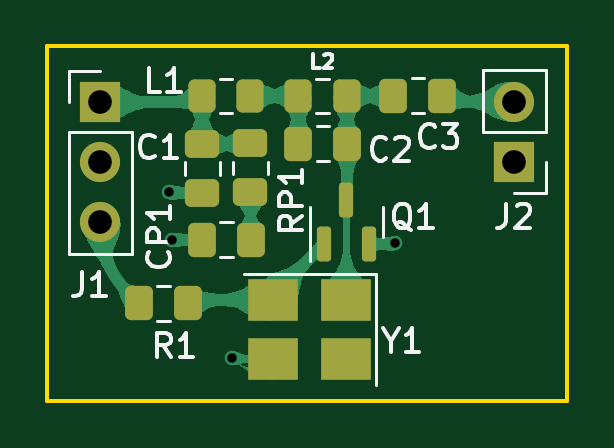
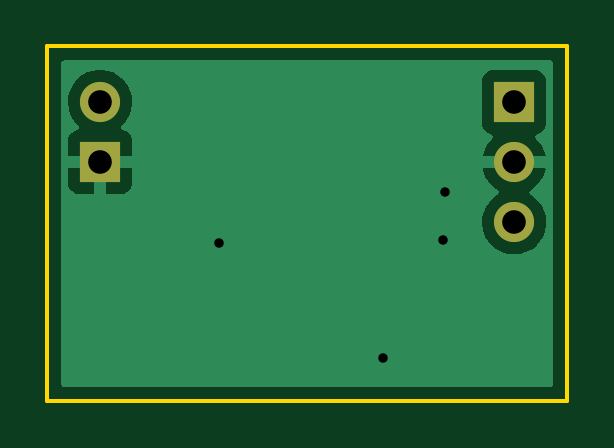
Circuit board: 11 layer files. Board 22.0 x 15.0 mm.
- bottom_copper: Basic-150-MHz-Telemetry-Transmitter-SMD-B_Cu.gbr (9289 bytes)
- bottom_mask: Basic-150-MHz-Telemetry-Transmitter-SMD-B_Mask.gbr (721 bytes)
- paste: Basic-150-MHz-Telemetry-Transmitter-SMD-B_Paste.gbr (486 bytes)
- bottom_silk: Basic-150-MHz-Telemetry-Transmitter-SMD-B_Silkscreen.gbr (724 bytes)
- outline: Basic-150-MHz-Telemetry-Transmitter-SMD-Edge_Cuts.gbr (708 bytes)
- top_copper: Basic-150-MHz-Telemetry-Transmitter-SMD-F_Cu.gbr (66696 bytes)
- top_mask: Basic-150-MHz-Telemetry-Transmitter-SMD-F_Mask.gbr (2693 bytes)
- paste: Basic-150-MHz-Telemetry-Transmitter-SMD-F_Paste.gbr (2458 bytes)
- top_silk: Basic-150-MHz-Telemetry-Transmitter-SMD-F_Silkscreen.gbr (10914 bytes)
- drill: Basic-150-MHz-Telemetry-Transmitter-SMD-NPTH.drl (276 bytes)
- drill: Basic-150-MHz-Telemetry-Transmitter-SMD-PTH.drl (529 bytes)

=== bottom_copper: Basic-150-MHz-Telemetry-Transmitter-SMD-B_Cu.gbr (9289 bytes, source omitted) ===
=== bottom_mask: Basic-150-MHz-Telemetry-Transmitter-SMD-B_Mask.gbr ===
%TF.GenerationSoftware,KiCad,Pcbnew,(6.0.4)*%
%TF.CreationDate,2022-07-11T20:34:20+03:00*%
%TF.ProjectId,Basic-150-MHz-Telemetry-Transmitter-SMD,42617369-632d-4313-9530-2d4d487a2d54,rev?*%
%TF.SameCoordinates,Original*%
%TF.FileFunction,Soldermask,Bot*%
%TF.FilePolarity,Negative*%
%FSLAX46Y46*%
G04 Gerber Fmt 4.6, Leading zero omitted, Abs format (unit mm)*
G04 Created by KiCad (PCBNEW (6.0.4)) date 2022-07-11 20:34:20*
%MOMM*%
%LPD*%
G01*
G04 APERTURE LIST*
%ADD10R,1.700000X1.700000*%
%ADD11O,1.700000X1.700000*%
G04 APERTURE END LIST*
D10*
%TO.C,J2*%
X59772650Y-44884100D03*
D11*
X59772650Y-42344100D03*
%TD*%
D10*
%TO.C,J1*%
X42246650Y-42359100D03*
D11*
X42246650Y-44899100D03*
X42246650Y-47439100D03*
%TD*%
M02*

=== paste: Basic-150-MHz-Telemetry-Transmitter-SMD-B_Paste.gbr ===
%TF.GenerationSoftware,KiCad,Pcbnew,(6.0.4)*%
%TF.CreationDate,2022-07-11T20:34:20+03:00*%
%TF.ProjectId,Basic-150-MHz-Telemetry-Transmitter-SMD,42617369-632d-4313-9530-2d4d487a2d54,rev?*%
%TF.SameCoordinates,Original*%
%TF.FileFunction,Paste,Bot*%
%TF.FilePolarity,Positive*%
%FSLAX46Y46*%
G04 Gerber Fmt 4.6, Leading zero omitted, Abs format (unit mm)*
G04 Created by KiCad (PCBNEW (6.0.4)) date 2022-07-11 20:34:20*
%MOMM*%
%LPD*%
G01*
G04 APERTURE LIST*
G04 APERTURE END LIST*
M02*

=== bottom_silk: Basic-150-MHz-Telemetry-Transmitter-SMD-B_Silkscreen.gbr ===
%TF.GenerationSoftware,KiCad,Pcbnew,(6.0.4)*%
%TF.CreationDate,2022-07-11T20:34:20+03:00*%
%TF.ProjectId,Basic-150-MHz-Telemetry-Transmitter-SMD,42617369-632d-4313-9530-2d4d487a2d54,rev?*%
%TF.SameCoordinates,Original*%
%TF.FileFunction,Legend,Bot*%
%TF.FilePolarity,Positive*%
%FSLAX46Y46*%
G04 Gerber Fmt 4.6, Leading zero omitted, Abs format (unit mm)*
G04 Created by KiCad (PCBNEW (6.0.4)) date 2022-07-11 20:34:20*
%MOMM*%
%LPD*%
G01*
G04 APERTURE LIST*
%ADD10R,1.700000X1.700000*%
%ADD11O,1.700000X1.700000*%
G04 APERTURE END LIST*
%LPC*%
D10*
%TO.C,J2*%
X59772650Y-44884100D03*
D11*
X59772650Y-42344100D03*
%TD*%
D10*
%TO.C,J1*%
X42246650Y-42359100D03*
D11*
X42246650Y-44899100D03*
X42246650Y-47439100D03*
%TD*%
M02*

=== outline: Basic-150-MHz-Telemetry-Transmitter-SMD-Edge_Cuts.gbr ===
%TF.GenerationSoftware,KiCad,Pcbnew,(6.0.4)*%
%TF.CreationDate,2022-07-11T20:34:20+03:00*%
%TF.ProjectId,Basic-150-MHz-Telemetry-Transmitter-SMD,42617369-632d-4313-9530-2d4d487a2d54,rev?*%
%TF.SameCoordinates,Original*%
%TF.FileFunction,Profile,NP*%
%FSLAX46Y46*%
G04 Gerber Fmt 4.6, Leading zero omitted, Abs format (unit mm)*
G04 Created by KiCad (PCBNEW (6.0.4)) date 2022-07-11 20:34:20*
%MOMM*%
%LPD*%
G01*
G04 APERTURE LIST*
%TA.AperFunction,Profile*%
%ADD10C,0.150000*%
%TD*%
G04 APERTURE END LIST*
D10*
X40000000Y-40000000D02*
X62000000Y-40000000D01*
X62000000Y-40000000D02*
X62000000Y-55000000D01*
X62000000Y-55000000D02*
X40000000Y-55000000D01*
X40000000Y-55000000D02*
X40000000Y-40000000D01*
M02*

=== top_copper: Basic-150-MHz-Telemetry-Transmitter-SMD-F_Cu.gbr (66696 bytes, source omitted) ===
=== top_mask: Basic-150-MHz-Telemetry-Transmitter-SMD-F_Mask.gbr (2693 bytes, source withheld) ===
=== paste: Basic-150-MHz-Telemetry-Transmitter-SMD-F_Paste.gbr (2458 bytes, source withheld) ===
=== top_silk: Basic-150-MHz-Telemetry-Transmitter-SMD-F_Silkscreen.gbr (10914 bytes, source omitted) ===
=== drill: Basic-150-MHz-Telemetry-Transmitter-SMD-NPTH.drl ===
M48
; DRILL file {KiCad (6.0.4)} date Mon Jul 11 20:34:25 2022
; FORMAT={-:-/ absolute / metric / decimal}
; #@! TF.CreationDate,2022-07-11T20:34:25+03:00
; #@! TF.GenerationSoftware,Kicad,Pcbnew,(6.0.4)
; #@! TF.FileFunction,NonPlated,1,2,NPTH
FMAT,2
METRIC
%
G90
G05
T0
M30

=== drill: Basic-150-MHz-Telemetry-Transmitter-SMD-PTH.drl ===
M48
; DRILL file {KiCad (6.0.4)} date Mon Jul 11 20:34:25 2022
; FORMAT={-:-/ absolute / metric / decimal}
; #@! TF.CreationDate,2022-07-11T20:34:25+03:00
; #@! TF.GenerationSoftware,Kicad,Pcbnew,(6.0.4)
; #@! TF.FileFunction,Plated,1,2,PTH
FMAT,2
METRIC
; #@! TA.AperFunction,Plated,PTH,ViaDrill
T1C0.400
; #@! TA.AperFunction,Plated,PTH,ComponentDrill
T2C1.000
%
G90
G05
T1
X45.168Y-46.179
X45.269Y-48.186
X47.809Y-53.19
X54.718Y-48.338
T2
X42.247Y-42.359
X42.247Y-44.899
X42.247Y-47.439
X59.773Y-42.344
X59.773Y-44.884
T0
M30
